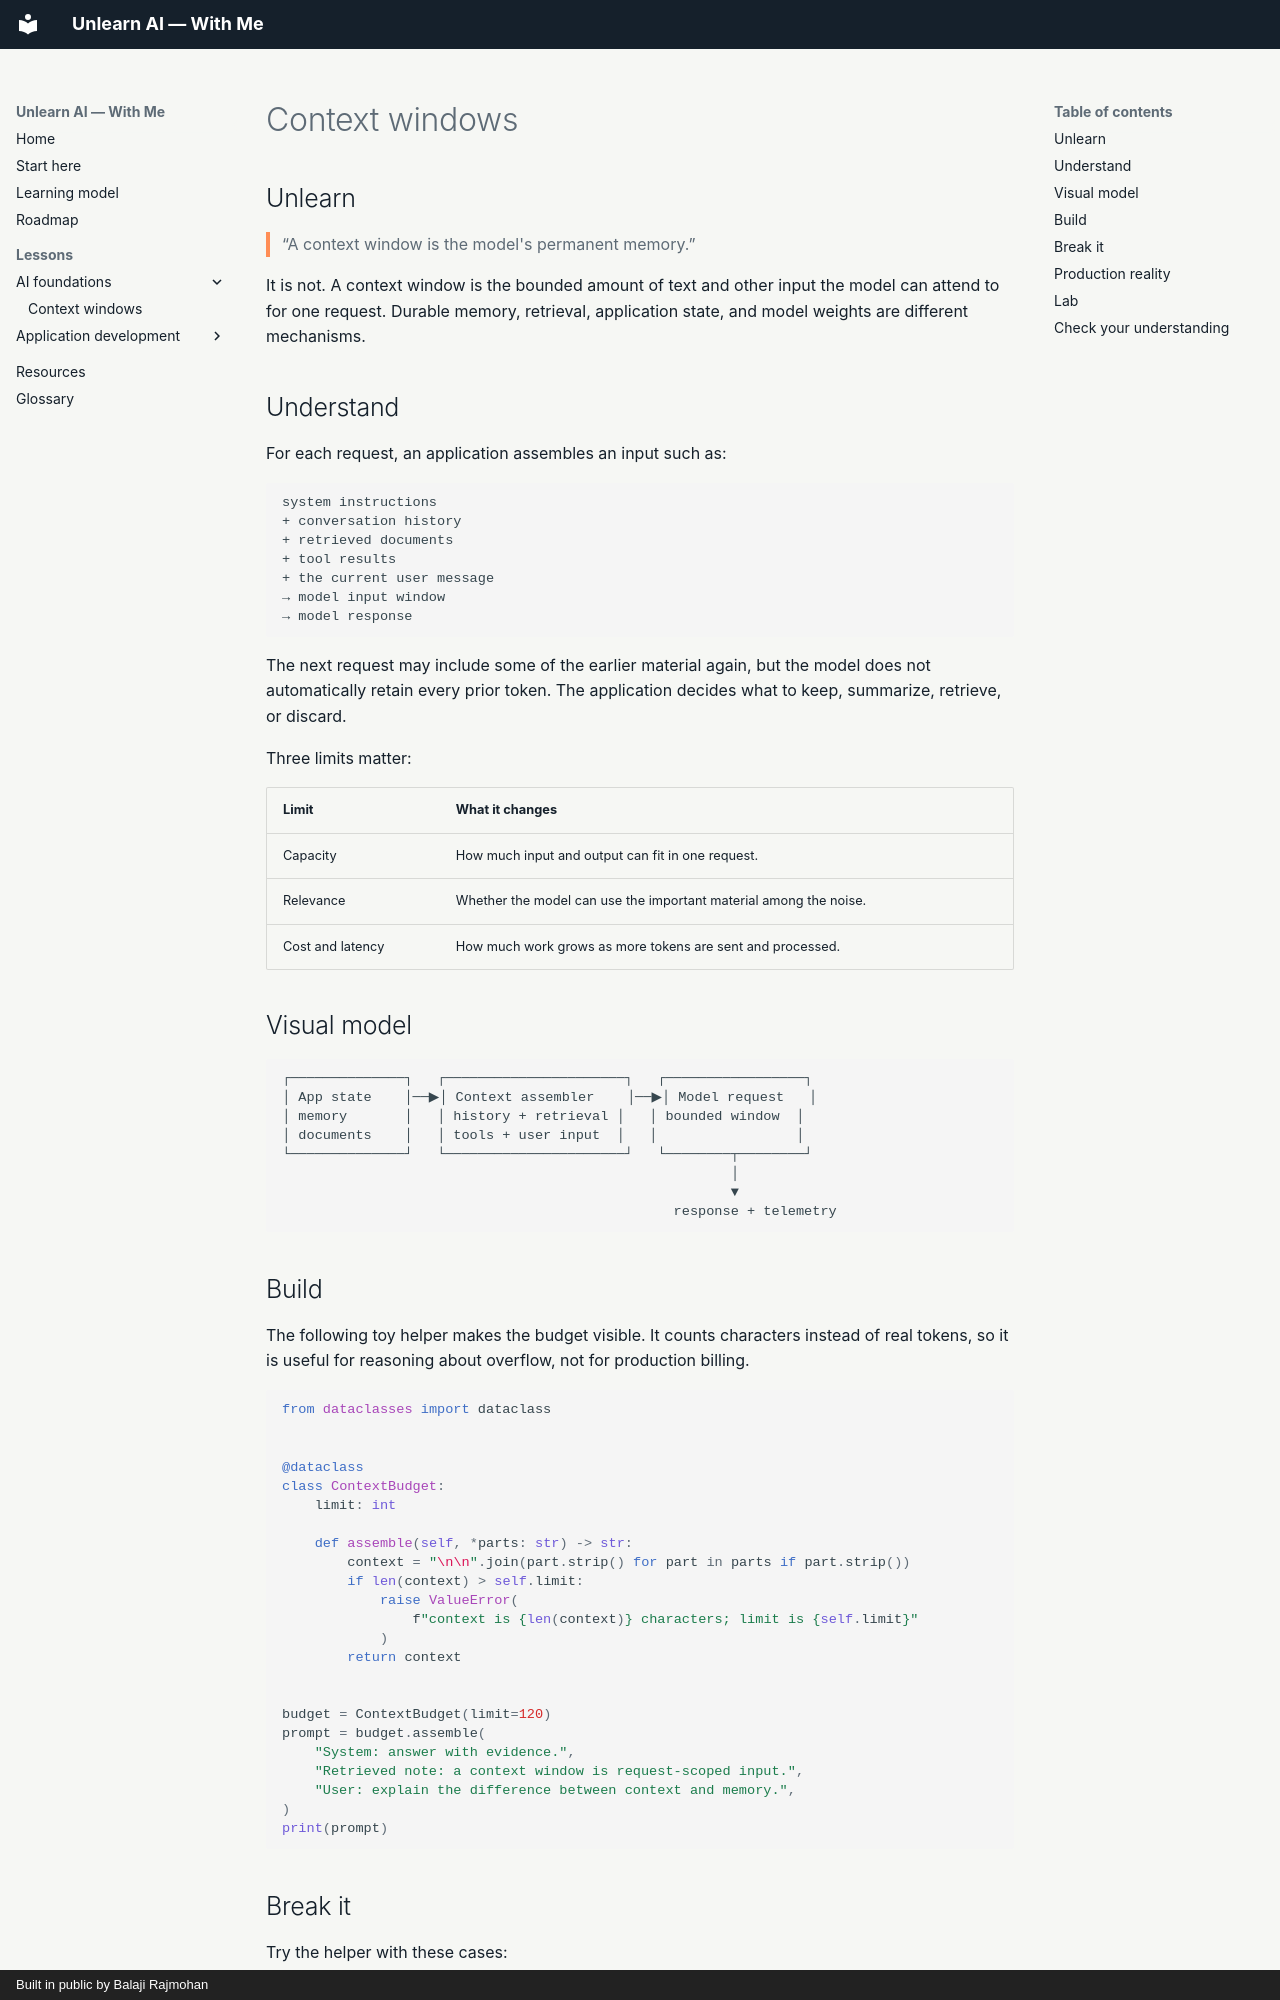

repository: balajirajmohan/Unlearn-AI--With-Me · page: foundations/context-windows/index.html · generator: mkdocs · copyright: Built in public by Balaji Rajmohan

# Context windows

## Unlearn

> “A context window is the model's permanent memory.”

It is not. A context window is the bounded amount of text and other input the model can attend to for one request. Durable memory, retrieval, application state, and model weights are different mechanisms.

## Understand

For each request, an application assembles an input such as:

```text
system instructions
+ conversation history
+ retrieved documents
+ tool results
+ the current user message
→ model input window
→ model response
```

The next request may include some of the earlier material again, but the model does not automatically retain every prior token. The application decides what to keep, summarize, retrieve, or discard.

Three limits matter:

| Limit | What it changes |
| --- | --- |
| Capacity | How much input and output can fit in one request. |
| Relevance | Whether the model can use the important material among the noise. |
| Cost and latency | How much work grows as more tokens are sent and processed. |

## Visual model

```text
┌──────────────┐   ┌──────────────────────┐   ┌─────────────────┐
│ App state    │──▶│ Context assembler    │──▶│ Model request   │
│ memory       │   │ history + retrieval │   │ bounded window  │
│ documents    │   │ tools + user input  │   │                 │
└──────────────┘   └──────────────────────┘   └────────┬────────┘
                                                       │
                                                       ▼
                                                response + telemetry
```

## Build

The following toy helper makes the budget visible. It counts characters instead of real tokens, so it is useful for reasoning about overflow, not for production billing.

```python
from dataclasses import dataclass


@dataclass
class ContextBudget:
    limit: int

    def assemble(self, *parts: str) -> str:
        context = "\n\n".join(part.strip() for part in parts if part.strip())
        if len(context) > self.limit:
            raise ValueError(
                f"context is {len(context)} characters; limit is {self.limit}"
            )
        return context


budget = ContextBudget(limit=120)
prompt = budget.assemble(
    "System: answer with evidence.",
    "Retrieved note: a context window is request-scoped input.",
    "User: explain the difference between context and memory.",
)
print(prompt)
```
